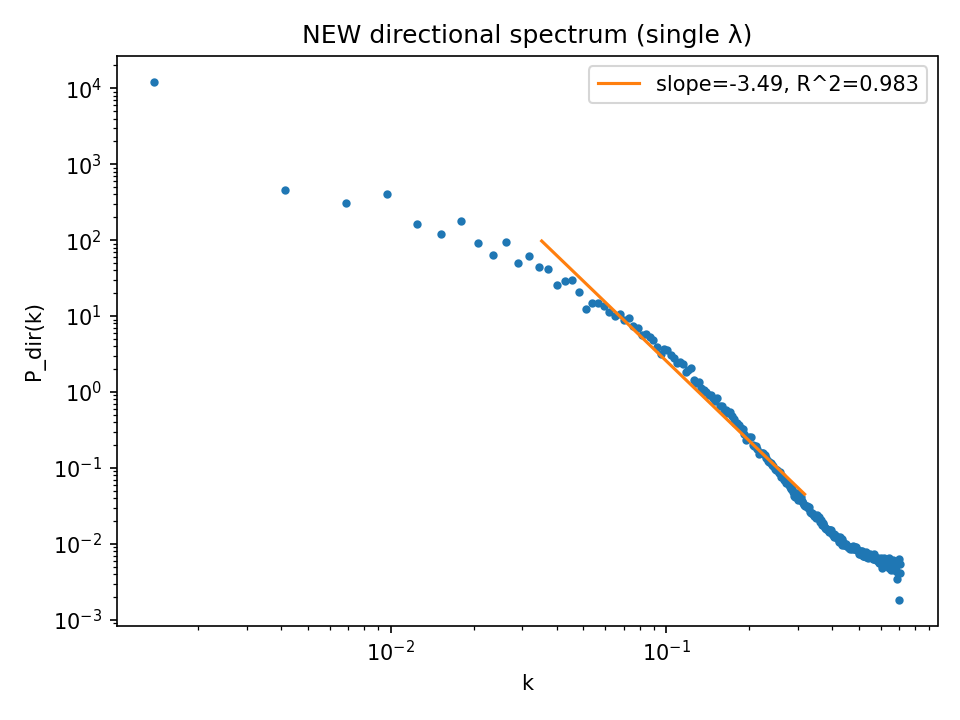

Data behind this chart, as committed beside it:
k, P_dir(k)
0.001381, 12158
0.004143, 453
0.006905, 309
0.009667, 399.8
0.01243, 163.5
0.01519, 122
0.01795, 179
0.02072, 92.14
0.02348, 64.15
0.02624, 94.01
0.029, 49.57
0.03176, 62.25
0.03453, 44.03
0.03729, 42.06
0.04005, 25.61
0.04281, 29.15
0.04558, 29.64
0.04834, 20.52
0.0511, 12.53
0.05386, 15
0.05662, 14.95
0.05939, 13.76
0.06215, 11.49
0.06491, 10.09
0.06767, 10.59
0.07043, 8.929
0.0732, 9.459
0.07596, 7.5
0.07872, 7.058
0.08148, 5.564
0.08425, 5.733
0.08701, 5.237
0.08977, 4.781
0.09253, 3.891
0.09529, 3.205
0.09806, 3.727
0.1008, 3.55
0.1036, 3.116
0.1063, 2.774
0.1091, 2.398
0.1119, 2.474
0.1146, 2.359
0.1174, 1.836
0.1202, 1.953
0.1229, 2.044
0.1257, 1.446
0.1284, 1.299
0.1312, 1.337
0.134, 1.127
0.1367, 1.047
0.1395, 1.006
0.1422, 0.9048
0.145, 0.9081
0.1478, 0.8432
0.1505, 0.7612
0.1533, 0.828
0.1561, 0.6533
0.1588, 0.6598
0.1616, 0.5433
0.1643, 0.5773
... 196 more rows
